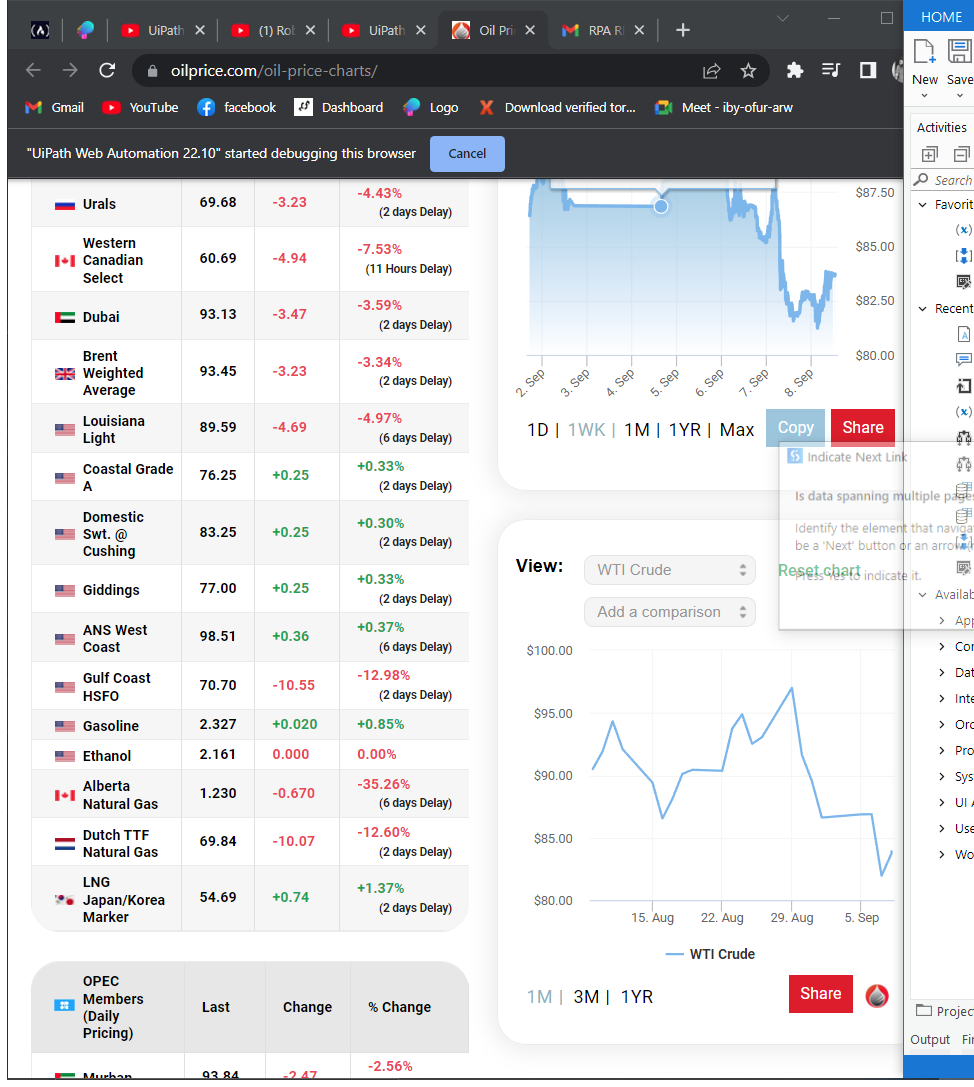
Task: Our first uiPath
Workflow: oilPrice

Step 1: Attach Browser 'OilPriceC Page' in window 'Oil Price Charts | Oilprice.com' (chrome.exe)

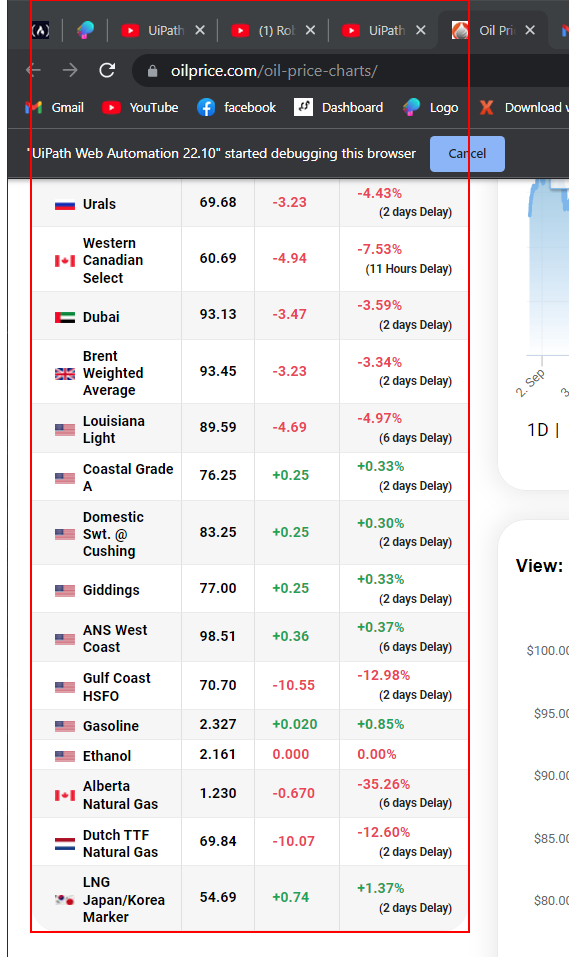
Step 2: get-text from the table

Step 3: Attach Browser 'OilPriceC Page' in window 'Oil Price Charts | Oilprice.com' (chrome.exe) (same screen as step 1)

Step 4: get-text from the table (same screen as step 2)